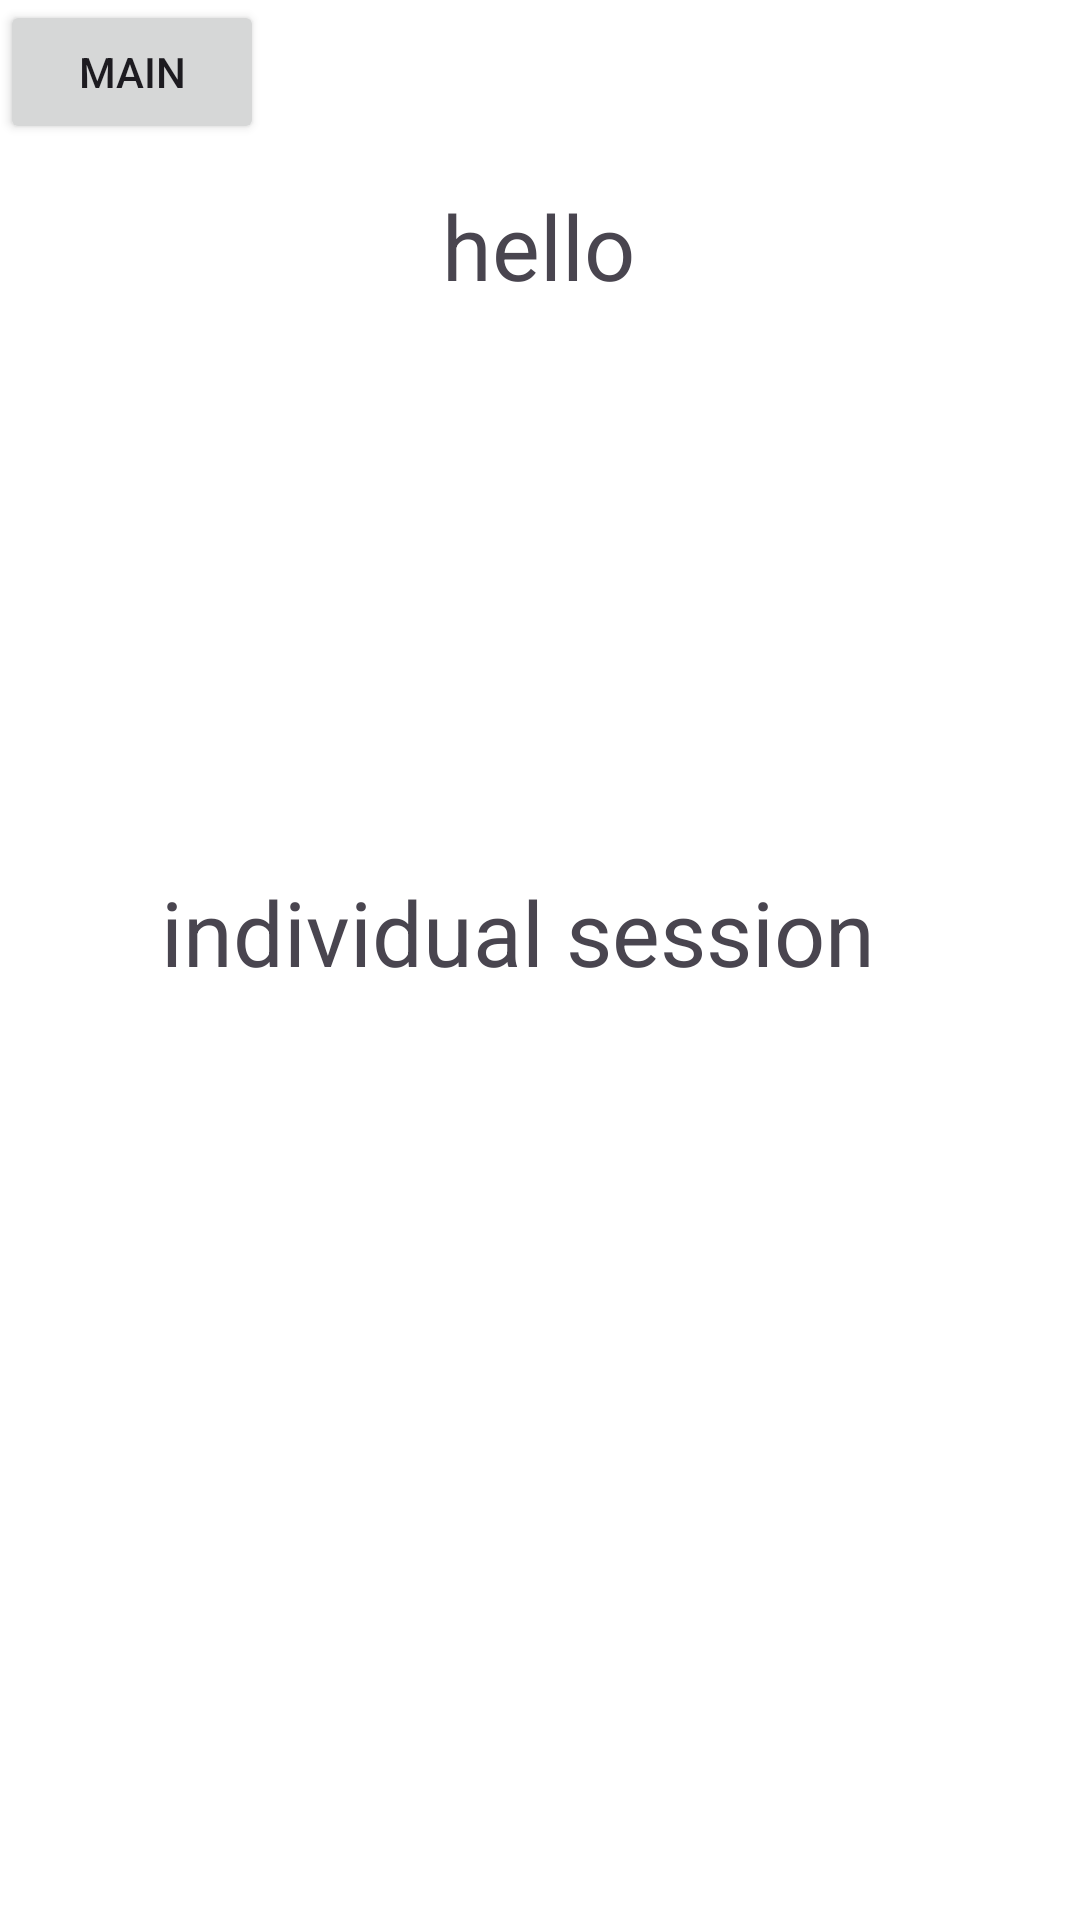

Layout XML and referenced resources for this Android screen:
<!-- AndroidManifest.xml: application theme lightTheme -->
<!-- res/layout/statistics_main.xml -->
<?xml version="1.0" encoding="utf-8"?>
<androidx.constraintlayout.widget.ConstraintLayout xmlns:android="http://schemas.android.com/apk/res/android"
    xmlns:app="http://schemas.android.com/apk/res-auto"
    xmlns:tools="http://schemas.android.com/tools"
    android:layout_width="match_parent"
    android:layout_height="match_parent">

    <Button
        android:id="@+id/mainViewBtn"
        android:layout_width="wrap_content"
        android:layout_height="wrap_content"
        android:text="main"
        app:layout_constraintStart_toStartOf="parent"
        app:layout_constraintTop_toTopOf="parent" />

    <TextView
        android:id="@+id/totalDurationTextView"
        android:layout_width="wrap_content"
        android:layout_height="wrap_content"
        android:text="hello"
        android:textSize="30sp"
        app:layout_constraintBottom_toTopOf="@+id/individualSessionTextView"
        app:layout_constraintEnd_toEndOf="parent"
        app:layout_constraintHorizontal_bias="0.498"
        app:layout_constraintStart_toStartOf="parent"
        app:layout_constraintTop_toTopOf="parent"
        app:layout_constraintVertical_bias="0.246" />

    <TextView
        android:id="@+id/individualSessionTextView"
        android:layout_width="wrap_content"
        android:layout_height="wrap_content"
        android:text="individual session"
        android:textSize="30sp"
        app:layout_constraintBottom_toBottomOf="parent"
        app:layout_constraintEnd_toEndOf="parent"
        app:layout_constraintHorizontal_bias="0.441"
        app:layout_constraintStart_toStartOf="parent"
        app:layout_constraintTop_toTopOf="parent"
        app:layout_constraintVertical_bias="0.484" />



</androidx.constraintlayout.widget.ConstraintLayout>
<!-- resources referenced by this layout -->
<resources>
  <style name="lightTheme" parent="Theme.Material3.DayNight.NoActionBar">
          <item name="colorPrimary">@color/white</item>
          <item name="colorOnPrimary">@color/black</item>
          <item name="colorSecondary">@color/grey</item>
          <item name="android:windowBackground">@color/white</item>
      </style>
  <color name="white">#FFFFFFFF</color>
  <color name="black">#FF000000</color>
  <color name="grey">#b8b8b8</color>
</resources>
